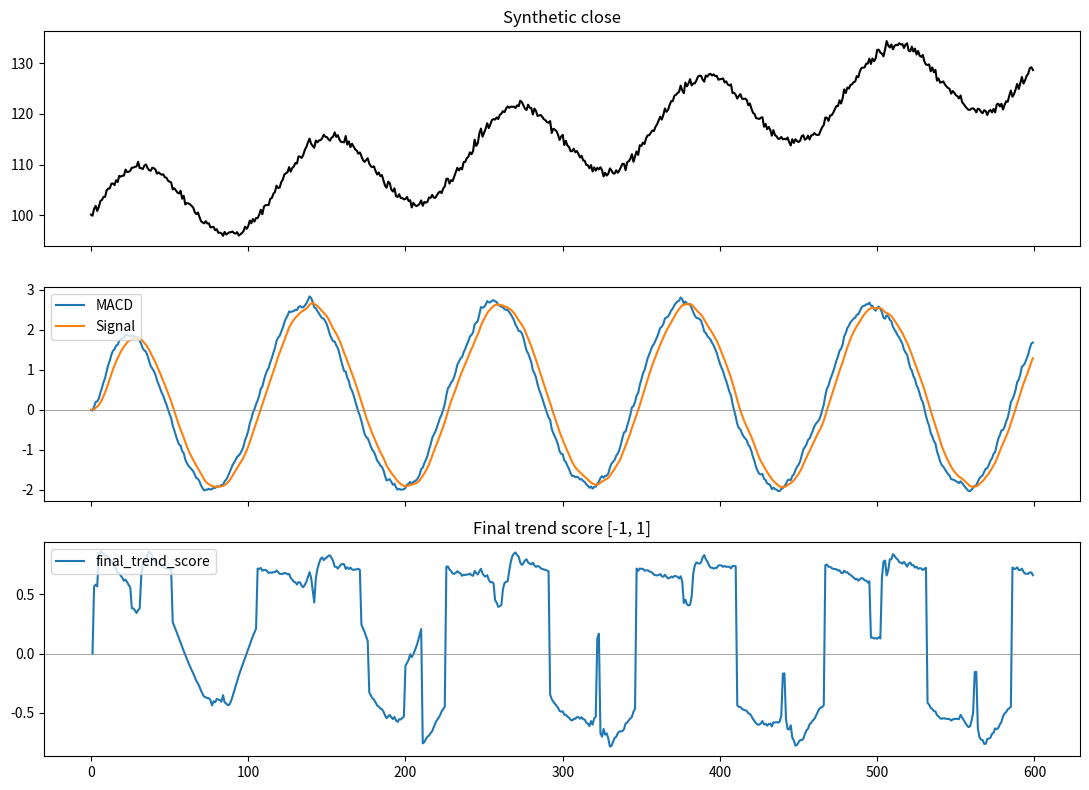

Source code (Python):
"""Trend direction & strength from MACD (MACD line vs Signal line).

This module is a self-contained, dependency-light (``numpy``/``pandas``/stdlib
only) engine that turns two already-computed series — the MACD line and its
Signal line — into a rich, *causal* (no look-ahead) trend estimate.

The design layers three independent ideas on top of plain MACD geometry:

Part 1 — Geometry (the core)
    * An ``AVG`` line = mean(MACD, Signal).
    * A secant (or OLS regression) slope over a window ``N``.
    * A *normalized* slope (divided by a rolling volatility / ATR) → an
      interpretable ``angle_degrees`` in ``(-90°, 90°)`` that is comparable
      across instruments and timeframes.
    * A small 5-state ``Quadrant`` enum describing the regime.

Part 2 — Probability
    * Rolling *percentile* of the current angle vs the instrument's own history
      (``H`` bars) — a statistically grounded "how strong is this trend?".
    * An empirical first-order Markov chain over the 5 quadrants → next-state
      probabilities.

Part 3 — Game theory
    * Multiplicative Weights Update (Hedge) over 3 "expert" voters playing a
      repeated game vs the market → ``composite_score``.
    * A *conviction multiplier* from the MACD–Signal spread (market
      "equilibrium / disequilibrium").
    * ``final_trend_score`` = ``composite_score`` scaled by conviction.

Part 4 — Kelly (optional, off by default)
    * A research-only position-sizing fraction from the Markov same-camp
      probability. **Not financial advice.**

Two equivalent usage modes are provided and are guaranteed to produce
identical results on the same data:

    * Streaming — :class:`MacdTrendAnalyzer` with ``.update()``.
    * Batch — :func:`analyze_history` returning a ``pd.DataFrame``.

All public code is fully typed and documented (Google/NumPy docstrings).
Edge cases (too few bars, ``NaN`` inputs, near-zero volatility) never raise —
they emit :func:`warnings.warn` and return ``None``/``NaN`` instead.
"""
from __future__ import annotations

import enum
import warnings
from dataclasses import dataclass, field, asdict
from typing import Optional
from collections.abc import Sequence

import numpy as np
import pandas as pd

# Numerical guard: anything below this in absolute value is treated as "zero"
# to avoid blow-ups when dividing (e.g. near-flat volatility).
_EPS: float = 1e-12


# ====================================================================== #
#  Configuration
# ====================================================================== #
@dataclass
class AnalyzerConfig:
    """All tunable parameters of :class:`MacdTrendAnalyzer`.

    Attributes
    ----------
    N : int
        Secant / regression window length (bars between points A and B).
        Larger → smoother but laggier slope. Default 5.
    M : int
        Rolling window for the ``rolling_std`` normalization factor. Default 20.
    H : int
        Rolling window for the angle-strength percentile. Default 200.
    flat_threshold_deg : float
        Angle magnitude (degrees) below which the regime is ``FLAT``. Default 3.
    eta : float
        MWU/Hedge learning rate. Default 0.1.
    markov_min_obs : int
        Minimum transitions observed for a Markov row before using it (else a
        uniform distribution is returned). Default 30.
    kelly_enabled : bool
        Compute the (research-only) Kelly fraction. Default False.
    kelly_b : float
        Net odds ``b`` used in the Kelly formula. Default 2.0.
    normalization_method : str
        ``"rolling_std"`` (std of the AVG line, default) or ``"atr"`` (ATR(14)
        of the price; requires high/low/close to be supplied to ``update``).
    line_method : str
        ``"two_point"`` (secant through the window ends, default) or
        ``"linear_regression"`` (OLS over the whole window — more robust to
        edge noise).
    """

    N: int = 5
    M: int = 20
    H: int = 200
    flat_threshold_deg: float = 3.0
    eta: float = 0.1
    markov_min_obs: int = 30
    kelly_enabled: bool = False
    kelly_b: float = 2.0
    normalization_method: str = "rolling_std"
    line_method: str = "two_point"


# ====================================================================== #
#  Quadrant enum — the (small) state space of the Markov chain
# ====================================================================== #
class Quadrant(enum.Enum):
    """Five mutually-exclusive trend regimes.

    The alphabet is intentionally tiny: a small state space makes the empirical
    Markov transition matrix converge faster (Part 2). ``FLAT`` is the catch-all
    when the normalized angle is within ``±flat_threshold_deg``.
    """

    BULLISH_STRENGTHENING = "BULLISH_STRENGTHENING"  # above zero & rising
    BULLISH_WEAKENING = "BULLISH_WEAKENING"          # above zero & falling
    BEARISH_STRENGTHENING = "BEARISH_STRENGTHENING"  # below zero & falling
    BEARISH_WEAKENING = "BEARISH_WEAKENING"          # below zero & rising
    FLAT = "FLAT"                                    # |angle| <= threshold


# Stable ordering of states used everywhere (matrix rows/cols, percentile, …).
_STATES: tuple[Quadrant, ...] = (
    Quadrant.BULLISH_STRENGTHENING,
    Quadrant.BULLISH_WEAKENING,
    Quadrant.BEARISH_STRENGTHENING,
    Quadrant.BEARISH_WEAKENING,
    Quadrant.FLAT,
)
_STATE_INDEX: dict[Quadrant, int] = {s: i for i, s in enumerate(_STATES)}


def _camp(state: Quadrant) -> int:
    """Return the trend camp of a state: +1 bullish, -1 bearish, 0 flat."""
    if state in (Quadrant.BULLISH_STRENGTHENING, Quadrant.BULLISH_WEAKENING):
        return 1
    if state in (Quadrant.BEARISH_STRENGTHENING, Quadrant.BEARISH_WEAKENING):
        return -1
    return 0


# ====================================================================== #
#  Per-bar result
# ====================================================================== #
@dataclass
class BarResult:
    """Everything computed for a single bar (causal — uses data up to ``t``).

    Attributes
    ----------
    avg_value : float
        ``(macd_line + signal_line) / 2`` at this bar.
    position : str
        ``"above"`` if ``avg >= 0`` else ``"below"``.
    zero_cross : Optional[str]
        ``"bull_cross"`` / ``"bear_cross"`` / ``None`` (crossing of the AVG
        line through zero over the ``N``-bar window).
    norm_slope : Optional[float]
        Normalized slope of the AVG line (raw slope / normalization factor).
    angle_degrees : Optional[float]
        ``degrees(arctan(norm_slope))`` ∈ (-90, 90).
    quadrant : Optional[Quadrant]
        Regime bucket, or ``None`` if the angle is undefined.
    strength_instant : Optional[float]
        Instantaneous strength ``min(|angle|/90, 1.0)`` ∈ [0, 1].
    strength_percentile : Optional[float]
        Percentile (0-100) of ``|angle|`` vs the last ``H`` bars.
    markov_next_state_probs : dict[str, float]
        Empirical ``P(state[t+1] | state[t])`` over the 5 quadrants.
    composite_score : Optional[float]
        MWU-weighted vote of the 3 experts ∈ [-1, 1].
    conviction_multiplier : Optional[float]
        Spread-based conviction ``min(|spread_angle|/90, 1.0)`` ∈ [0, 1].
    final_trend_score : Optional[float]
        ``composite_score * (0.5 + 0.5 * conviction)`` ∈ [-1, 1].
    kelly_fraction : Optional[float]
        Research-only Kelly fraction, or ``None`` when disabled.
    """

    avg_value: Optional[float]
    position: Optional[str]
    zero_cross: Optional[str]
    norm_slope: Optional[float]
    angle_degrees: Optional[float]
    quadrant: Optional[Quadrant]
    strength_instant: Optional[float]
    strength_percentile: Optional[float]
    markov_next_state_probs: dict[str, float]
    composite_score: Optional[float]
    conviction_multiplier: Optional[float]
    final_trend_score: Optional[float]
    kelly_fraction: Optional[float] = None

    def as_dict(self) -> dict:
        """Dataclass → plain dict, with ``quadrant`` rendered as its value."""
        d = asdict(self)
        if self.quadrant is not None:
            d["quadrant"] = self.quadrant.value
        return d


# ====================================================================== #
#  Helper: compute MACD from a close series (for self-contained tests/demo)
# ====================================================================== #
def compute_macd(
    close: pd.Series,
    fast: int = 12,
    slow: int = 26,
    signal: int = 9,
) -> tuple[pd.Series, pd.Series]:
    """Standard MACD via EMA (``close.ewm(span=...).mean()``).

    Provided for self-contained tests/demo only — the analyzer is designed to
    consume MACD/Signal computed by an external source.

    Parameters
    ----------
    close : pd.Series
        Close prices.
    fast, slow, signal : int
        Classic MACD parameters (12/26/9).

    Returns
    -------
    (macd_line, signal_line) : tuple[pd.Series, pd.Series]
        ``macd_line = EMA_fast − EMA_slow``; ``signal_line = EMA(macd, signal)``.
        Uses ``adjust=False`` (the canonical recursive EMA form, matching the
        rest of the ``gex`` package).
    """
    close = pd.Series(close).astype(float)
    ema_fast = close.ewm(span=fast, adjust=False).mean()
    ema_slow = close.ewm(span=slow, adjust=False).mean()
    macd_line = ema_fast - ema_slow
    signal_line = macd_line.ewm(span=signal, adjust=False).mean()
    return macd_line, signal_line


# ====================================================================== #
#  Streaming analyzer
# ====================================================================== #
class MacdTrendAnalyzer:
    """Stateful, causal MACD-trend analyzer.

    Feed it one ``(macd_value, signal_value)`` per bar via :meth:`update` and
    get a :class:`BarResult` back. Internal state (AVG history, Markov counts,
    MWU weights, percentile buffer) is maintained incrementally.

    For ATR normalization, pass ``high_value``/``low_value``/``close_value`` to
    :meth:`update`; otherwise the analyzer falls back to ``rolling_std`` with a
    warning.

    Parameters
    ----------
    config : AnalyzerConfig, optional
        Configuration. Defaults are used if omitted.
    """

    def __init__(self, config: Optional[AnalyzerConfig] = None) -> None:
        self.config = config or AnalyzerConfig()

        # --- AVG line history ---
        self._avg: list[float] = []

        # --- Price history for ATR (only used when normalization_method="atr") ---
        self._high: list[float] = []
        self._low: list[float] = []
        self._close: list[float] = []

        # --- Angles history (for the rolling percentile) ---
        self._abs_angles: list[float] = []

        # --- Markov 5x5 transition counts ---
        self._trans_counts: np.ndarray = np.zeros(
            (len(_STATES), len(_STATES)), dtype=float
        )
        self._prev_state: Optional[Quadrant] = None

        # --- MWU / Hedge expert weights ---
        self._weights: np.ndarray = np.full(3, 1.0 / 3.0)
        # Votes emitted on the *previous* bar (to be scored on the next bar).
        self._prev_votes: Optional[np.ndarray] = None

        self._bar_index: int = 0

    # ------------------------------------------------------------------ #
    #  Public API
    # ------------------------------------------------------------------ #
    def update(
        self,
        macd_value: float,
        signal_value: float,
        close_value: Optional[float] = None,
        high_value: Optional[float] = None,
        low_value: Optional[float] = None,
    ) -> BarResult:
        """Process one bar and return its :class:`BarResult`.

        No look-ahead: only data up to and including this bar is used. Any
        ``NaN`` input produces a degenerate result (``None``/``NaN`` fields)
        and a warning, but never raises.

        Parameters
        ----------
        macd_value, signal_value : float
            MACD line and Signal line values for this bar.
        close_value, high_value, low_value : float, optional
            Required only for ``normalization_method="atr"`` (true ATR uses
            high/low/close). If omitted in ATR mode, falls back to rolling_std.
        """
        cfg = self.config

        # --- Validate / sanitize inputs ----------------------------------
        if not _is_finite(macd_value) or not _is_finite(signal_value):
            warnings.warn(
                "MacdTrendAnalyzer.update received non-finite macd/signal; "
                "returning a degenerate (None) BarResult.",
                RuntimeWarning,
                stacklevel=2,
            )
            return self._degenerate_result()

        avg = (float(macd_value) + float(signal_value)) / 2.0
        self._avg.append(avg)

        # Price history (kept regardless; cheap and needed for ATR fallback).
        self._high.append(float(high_value) if _is_finite(high_value) else float("nan"))
        self._low.append(float(low_value) if _is_finite(low_value) else float("nan"))
        self._close.append(float(close_value) if _is_finite(close_value) else float("nan"))

        t = self._bar_index

        # --- Part 1: geometry --------------------------------------------
        position = "above" if avg >= 0.0 else "below"

        zero_cross = self._zero_cross(cfg.N)

        norm_factor = self._normalization_factor(cfg)
        raw_slope = self._raw_slope(cfg.N, cfg.line_method)
        norm_slope: Optional[float]
        if raw_slope is None or norm_factor is None or abs(norm_factor) < _EPS:
            if raw_slope is not None and (norm_factor is None or abs(norm_factor) < _EPS):
                warnings.warn(
                    "Normalization factor ~0; angle/slope set to None.",
                    RuntimeWarning,
                    stacklevel=2,
                )
            norm_slope = None
        else:
            norm_slope = float(raw_slope / norm_factor)

        angle: Optional[float]
        if norm_slope is None:
            angle = None
        else:
            angle = float(np.degrees(np.arctan(norm_slope)))

        quadrant = self._classify(angle, cfg.flat_threshold_deg)
        strength_instant: Optional[float]
        if angle is None:
            strength_instant = None
        else:
            strength_instant = float(min(abs(angle) / 90.0, 1.0))

        # --- Part 2: probabilistic layer ---------------------------------
        if angle is not None:
            self._abs_angles.append(abs(angle))
        else:
            self._abs_angles.append(float("nan"))
        strength_percentile = self._strength_percentile(cfg.H, angle)

        # Markov chain: register the transition prev_state -> quadrant, then
        # emit next-state probabilities conditioned on the current state.
        if quadrant is not None and self._prev_state is not None:
            i = _STATE_INDEX[self._prev_state]
            j = _STATE_INDEX[quadrant]
            self._trans_counts[i, j] += 1.0
        next_probs = self._markov_next_probs(quadrant, cfg.markov_min_obs)
        if quadrant is not None:
            self._prev_state = quadrant

        # --- Part 3: game-theoretic layer (MWU + conviction) --------------
        composite_score, conviction_multiplier, final_trend_score = \
            self._game_layer(avg, macd_value, signal_value, norm_factor, next_probs)

        # --- Part 4 (optional): Kelly ------------------------------------
        kelly_fraction = self._kelly_fraction(next_probs, quadrant) \
            if cfg.kelly_enabled else None

        self._bar_index += 1

        return BarResult(
            avg_value=avg,
            position=position,
            zero_cross=zero_cross,
            norm_slope=norm_slope,
            angle_degrees=angle,
            quadrant=quadrant,
            strength_instant=strength_instant,
            strength_percentile=strength_percentile,
            markov_next_state_probs=next_probs,
            composite_score=composite_score,
            conviction_multiplier=conviction_multiplier,
            final_trend_score=final_trend_score,
            kelly_fraction=kelly_fraction,
        )

    # ------------------------------------------------------------------ #
    #  Internal: geometry helpers
    # ------------------------------------------------------------------ #
    def _zero_cross(self, N: int) -> Optional[str]:
        """Detect a zero-crossing of the AVG line over the last ``N`` bars."""
        avg = self._avg
        t = len(avg) - 1
        if t < N or N <= 0:
            return None
        a, b = avg[t - N], avg[t]
        if not (_is_finite(a) and _is_finite(b)):
            return None
        above_a, above_b = a >= 0.0, b >= 0.0
        if above_a == above_b:
            return None
        # below -> above = bull_cross ; above -> below = bear_cross
        return "bull_cross" if (not above_a and above_b) else "bear_cross"

    def _raw_slope(self, N: int, line_method: str) -> Optional[float]:
        """Raw (un-normalized) slope of the AVG line over the window."""
        avg = self._avg
        t = len(avg) - 1
        if t < N or N <= 0:
            return None
        window = avg[t - N: t + 1]
        if any(not _is_finite(v) for v in window):
            return None

        if line_method == "linear_regression" and len(window) >= 2:
            # OLS slope over the whole window [t-N .. t].
            x = np.arange(len(window), dtype=float)
            y = np.asarray(window, dtype=float)
            xvar = float(np.var(x, ddof=1)) if len(x) > 1 else 0.0
            if xvar < _EPS:
                return None
            slope = float(np.cov(x, y, ddof=1)[0, 1] / xvar)
            # Express per-bar (window covers N bars → divide by N like the
            # two-point secant, so both methods share the same units).
            return slope
        elif line_method == "linear_regression":
            return None

        # two_point (default): secant through A=(t-N, avg[t-N]), B=(t, avg[t]).
        return (window[-1] - window[0]) / float(N)

    def _normalization_factor(self, cfg: AnalyzerConfig) -> Optional[float]:
        """Volatility used to normalize the raw slope.

        ``rolling_std``  — sample std of the AVG line over the last ``M`` bars.
        ``atr``          — Wilder ATR(14) of the price (needs high/low/close);
                           falls back to rolling_std if OHLC was not supplied.
        """
        method = cfg.normalization_method
        if method == "atr":
            factor = self._atr(14)
            if factor is None:
                warnings.warn(
                    "ATR normalization unavailable (no/insufficient OHLC); "
                    "falling back to rolling_std.",
                    RuntimeWarning,
                    stacklevel=2,
                )
                return self._rolling_std(self._avg, cfg.M)
            return factor
        # default rolling_std
        return self._rolling_std(self._avg, cfg.M)

    @staticmethod
    def _rolling_std(series: Sequence[float], M: int) -> Optional[float]:
        """Sample std of the last ``M`` finite values of ``series``."""
        if M <= 1:
            return None
        tail = [v for v in series[-M:] if _is_finite(v)]
        if len(tail) < 2:
            return None
        return float(np.std(tail, ddof=1))

    def _atr(self, period: int = 14) -> Optional[float]:
        """Wilder-style ATR(period) from stored high/low/close.

        Returns ``None`` if OHLC is missing/insufficient or contains NaNs.
        Uses Wilder smoothing (``alpha = 1/period`` EMA of True Range), the
        convention used elsewhere in the ``gex`` package.
        """
        n = len(self._close)
        if n < period + 1:
            return None
        high = np.asarray(self._high, dtype=float)
        low = np.asarray(self._low, dtype=float)
        close = np.asarray(self._close, dtype=float)
        if np.isnan(high).any() or np.isnan(low).any() or np.isnan(close).any():
            return None
        # True Range (needs the previous close).
        pc = close[:-1]
        tr = np.maximum.reduce([
            high[1:] - low[1:],
            np.abs(high[1:] - pc),
            np.abs(low[1:] - pc),
        ])
        if len(tr) < period:
            return None
        # Wilder: seed with SMA of first `period` TRs, then recursive smoothing.
        atr = float(np.mean(tr[:period]))
        for k in range(period, len(tr)):
            atr = (atr * (period - 1) + tr[k]) / period
        return atr

    def _classify(self, angle: Optional[float], flat_threshold_deg: float) -> Optional[Quadrant]:
        """Map (current AVG position, angle) → Quadrant. ``None`` if undefined.

        The position ("above"/"below" zero) is read from the last appended AVG
        value (already stored on ``self``).
        """
        avg = self._avg[-1] if self._avg else None
        if angle is None or avg is None:
            return None
        above = avg >= 0.0
        if abs(angle) <= flat_threshold_deg:
            return Quadrant.FLAT
        if above:
            return Quadrant.BULLISH_STRENGTHENING if angle > 0 else Quadrant.BULLISH_WEAKENING
        # below zero
        return Quadrant.BEARISH_STRENGTHENING if angle < 0 else Quadrant.BEARISH_WEAKENING

    # ------------------------------------------------------------------ #
    #  Internal: probabilistic layer
    # ------------------------------------------------------------------ #
    def _strength_percentile(self, H: int, angle: Optional[float]) -> Optional[float]:
        """Percentile (0-100) of ``|angle|`` vs the last ``H`` finite values."""
        if angle is None:
            return None
        cur = abs(angle)
        tail = [v for v in self._abs_angles[-H:] if _is_finite(v)]
        if len(tail) == 0:
            return None
        arr = np.asarray(tail, dtype=float)
        # "Percentile" = fraction of history that is <= current value, ×100.
        frac = float(np.mean(arr <= cur))
        return frac * 100.0

    def _markov_next_probs(
        self, current: Optional[Quadrant], min_obs: int
    ) -> dict[str, float]:
        """``P(state[t+1] | state[t])`` as a dict keyed by quadrant value.

        Until ``min_obs`` transitions have been observed for the current row,
        a uniform distribution is returned (a non-informative prior).
        """
        n_states = len(_STATES)
        if current is None:
            return {s.value: 1.0 / n_states for s in _STATES}
        i = _STATE_INDEX[current]
        row = self._trans_counts[i]
        total = float(row.sum())
        if total < min_obs:
            return {s.value: 1.0 / n_states for s in _STATES}
        probs = row / total
        return {s.value: float(probs[j]) for j, s in enumerate(_STATES)}

    # ------------------------------------------------------------------ #
    #  Internal: game-theoretic layer
    # ------------------------------------------------------------------ #
    def _game_layer(
        self,
        avg: float,
        macd_value: float,
        signal_value: float,
        norm_factor: Optional[float],
        next_probs: dict[str, float],
    ) -> tuple[Optional[float], Optional[float], Optional[float]]:
        """MWU expert voting + spread conviction → composite / final scores.

        Returns ``(composite_score, conviction_multiplier, final_trend_score)``.
        """
        cfg = self.config

        # --- 1. Score the *previous* votes against the realized outcome ---
        if self._prev_votes is not None and len(self._avg) >= 2:
            outcome = np.sign(avg - self._avg[-2])  # +1 / -1 / 0
            votes = self._prev_votes
            # loss_i: 0 if sign match, 1 if mismatch, 0.5 if expert was neutral.
            match = (np.sign(votes) == outcome)
            neutral = (np.sign(votes) == 0)
            loss = np.where(match, 0.0, np.where(neutral, 0.5, 1.0))
            # Guard against weight collapse to exactly zero.
            self._weights = self._weights * np.exp(-cfg.eta * loss)
            wsum = float(self._weights.sum())
            if wsum < _EPS:
                # Reset to uniform if everything collapsed.
                self._weights = np.full(3, 1.0 / 3.0)
            else:
                self._weights = self._weights / wsum

        # --- 2. Form the new votes (prediction t -> t+1) -----------------
        # Expert A: sign of position.
        vote_a = 1.0 if avg >= 0.0 else -1.0
        # Expert B: sign of angle with a flat dead-zone.
        angle = self._last_angle()
        if angle is not None and angle > cfg.flat_threshold_deg:
            vote_b = 1.0
        elif angle is not None and angle < -cfg.flat_threshold_deg:
            vote_b = -1.0
        else:
            vote_b = 0.0
        # Expert C: sign of the most probable next Markov state's camp.
        vote_c = _vote_from_markov(next_probs)

        votes = np.array([vote_a, vote_b, vote_c], dtype=float)
        self._prev_votes = votes

        composite_score = float(np.dot(self._weights, votes))
        # Домены обещает [-1, 1], и схема (`le=1.0`) это проверяет. Плавающая точка
        # это обещание нарушает: сумма весов, равная единице «на бумаге», даёт
        # 1.0000000000000002, а pydantic отвергает такое значение — ответ уходил не
        # 422, а 404 от обработчика, то есть дефект выглядел как «страницы нет».
        # Поэтому результат приводится к объявленному диапазону явно, а не «обычно
        # он и так в норме».
        composite_score = float(np.clip(composite_score, -1.0, 1.0))

        # --- 3. Conviction multiplier from the MACD-Signal spread --------
        if norm_factor is None or abs(norm_factor) < _EPS:
            warnings.warn(
                "Normalization factor ~0; conviction set to None.",
                RuntimeWarning,
                stacklevel=2,
            )
            return composite_score, None, None
        spread = float(macd_value) - float(signal_value)
        spread_angle = float(np.degrees(np.arctan(spread / norm_factor)))
        conviction = float(min(abs(spread_angle) / 90.0, 1.0))

        final_trend_score = composite_score * (0.5 + 0.5 * conviction)
        return composite_score, conviction, final_trend_score

    # ------------------------------------------------------------------ #
    #  Internal: Kelly (research only)
    # ------------------------------------------------------------------ #
    def _kelly_fraction(
        self, next_probs: dict[str, float], current: Optional[Quadrant]
    ) -> Optional[float]:
        """Kelly fraction ``f* = p − (1−p)/b`` from the same-camp probability.

        .. warning::
           Research/experimental component, **not financial advice**. Requires
           separate validation before any real use.

        ``p`` = Markov probability that the next state stays in the same camp
        (bullish/bearish) as the current state.
        """
        cfg = self.config
        if current is None or _camp(current) == 0:
            return None
        camp = _camp(current)
        p = 0.0
        for s in _STATES:
            if _camp(s) == camp:
                p += next_probs.get(s.value, 0.0)
        p = float(np.clip(p, 0.0, 1.0))
        b = cfg.kelly_b
        if b <= _EPS:
            return None
        return float(p - (1.0 - p) / b)

    # ------------------------------------------------------------------ #
    #  Internal: small instance bridges / degenerate fallback
    # ------------------------------------------------------------------ #
    def _last_avg(self) -> Optional[float]:
        return self._avg[-1] if self._avg else None

    def _last_angle(self) -> Optional[float]:
        return self._abs_angles[-1] if (self._abs_angles and _is_finite(self._abs_angles[-1])) else None

    def _degenerate_result(self) -> BarResult:
        """All-None result used when the bar's inputs are unusable."""
        return BarResult(
            avg_value=None,
            position=None,
            zero_cross=None,
            norm_slope=None,
            angle_degrees=None,
            quadrant=None,
            strength_instant=None,
            strength_percentile=None,
            markov_next_state_probs={s.value: 1.0 / len(_STATES) for s in _STATES},
            composite_score=None,
            conviction_multiplier=None,
            final_trend_score=None,
            kelly_fraction=None,
        )


# ---------------------------------------------------------------------- #
#  Helpers
# ---------------------------------------------------------------------- #
def _is_finite(x: Optional[float]) -> bool:
    """True iff ``x`` is a finite number (rejects None / NaN / inf)."""
    if x is None:
        return False
    try:
        return bool(np.isfinite(x))
    except (TypeError, ValueError):
        return False


def _vote_from_markov(next_probs: dict[str, float]) -> float:
    """Expert C vote: camp of the single most probable next state.

    Ties are broken toward ``FLAT`` (→ 0): a genuinely ambiguous forecast is
    treated as no-vote rather than a coin flip.
    """
    # argmax over the (state_value -> prob) dict, FLAT wins ties.
    best_state = Quadrant.FLAT
    best_p = -1.0
    for s in _STATES:
        p = next_probs.get(s.value, 0.0)
        if p > best_p + _EPS:
            best_p = p
            best_state = s
    return float(_camp(best_state))


# ====================================================================== #
#  Batch mode
# ====================================================================== #
def analyze_history(
    macd_line: "pd.Series | Sequence[float]",
    signal_line: "pd.Series | Sequence[float]",
    config: Optional[AnalyzerConfig] = None,
    close: "Optional[pd.Series | Sequence[float]]" = None,
    high: "Optional[pd.Series | Sequence[float]]" = None,
    low: "Optional[pd.Series | Sequence[float]]" = None,
) -> pd.DataFrame:
    """Run the streaming analyzer over a whole history → tidy DataFrame.

    Produces **exactly** the same results as calling :meth:`update` bar-by-bar
    on the same data (this function is a thin loop around it).

    Parameters
    ----------
    macd_line, signal_line : array-like
        Equal-length MACD / Signal series.
    config : AnalyzerConfig, optional
    close, high, low : array-like, optional
        Required only for ``normalization_method="atr"``.

    Returns
    -------
    pd.DataFrame
        One row per bar, indexed ``0..n-1``, with columns matching
        :class:`BarResult` (``quadrant`` is stored as its string value).
    """
    macd_line = pd.Series(macd_line).astype(float)
    signal_line = pd.Series(signal_line).astype(float)
    if len(macd_line) != len(signal_line):
        raise ValueError(
            f"macd_line and signal_line must have equal length "
            f"({len(macd_line)} != {len(signal_line)})."
        )

    n = len(macd_line)
    close_v = _optional_series(close, n)
    high_v = _optional_series(high, n)
    low_v = _optional_series(low, n)

    analyzer = MacdTrendAnalyzer(config)
    records: list[dict] = []
    for t in range(n):
        result = analyzer.update(
            macd_value=float(macd_line.iloc[t]),
            signal_value=float(signal_line.iloc[t]),
            close_value=close_v[t],
            high_value=high_v[t],
            low_value=low_v[t],
        )
        records.append(result.as_dict())

    df = pd.DataFrame.from_records(records)
    return df


def _optional_series(
    s: "Optional[pd.Series | Sequence[float]]", n: int
) -> list[Optional[float]]:
    """Coerce an optional array-like into a list[Optional[float]] of length n."""
    if s is None:
        return [None] * n
    s = pd.Series(s).astype(float)
    return [None if not _is_finite(v) else float(v) for v in s.tolist()]


# ====================================================================== #
#  Demo (synthetic sine + noise)
# ====================================================================== #
if __name__ == "__main__":
    rng = np.random.default_rng(42)
    n = 600
    t = np.arange(n)
    # Smooth synthetic price: uptrend + sine cycle + noise.
    price = 100.0 + 0.05 * t + 8.0 * np.sin(2 * np.pi * t / 120.0) + rng.normal(0, 0.5, n)
    close = pd.Series(price)

    macd_line, signal_line = compute_macd(close)
    df = analyze_history(macd_line, signal_line)

    last = df.iloc[-1]
    print("=== Last bar ===")
    print(f"  quadrant            : {last['quadrant']}")
    print(f"  angle_degrees       : {last['angle_degrees']:.2f}")
    print(f"  strength_instant    : {last['strength_instant']:.3f}")
    print(f"  strength_percentile : {last['strength_percentile']:.1f}")
    print(f"  composite_score     : {last['composite_score']:+.3f}")
    print(f"  conviction          : {last['conviction_multiplier']:.3f}")
    print(f"  final_trend_score   : {last['final_trend_score']:+.3f}")
    print(f"  rows                : {len(df)}")

    # Optional plot (matplotlib not required for the engine itself).
    try:
        import matplotlib.pyplot as plt

        fig, axes = plt.subplots(3, 1, figsize=(11, 8), sharex=True)
        axes[0].plot(close.values, label="close", color="black")
        axes[0].set_title("Synthetic close")
        axes[1].plot(macd_line.values, label="MACD")
        axes[1].plot(signal_line.values, label="Signal")
        axes[1].axhline(0, color="grey", lw=0.5)
        axes[1].legend(loc="upper left")
        axes[2].plot(df["final_trend_score"].astype(float).values, label="final_trend_score")
        axes[2].axhline(0, color="grey", lw=0.5)
        axes[2].set_title("Final trend score [-1, 1]")
        axes[2].legend(loc="upper left")
        plt.tight_layout()
        plt.show()
    except Exception as exc:  # noqa: BLE001
        print(f"(plot skipped: {exc})")
